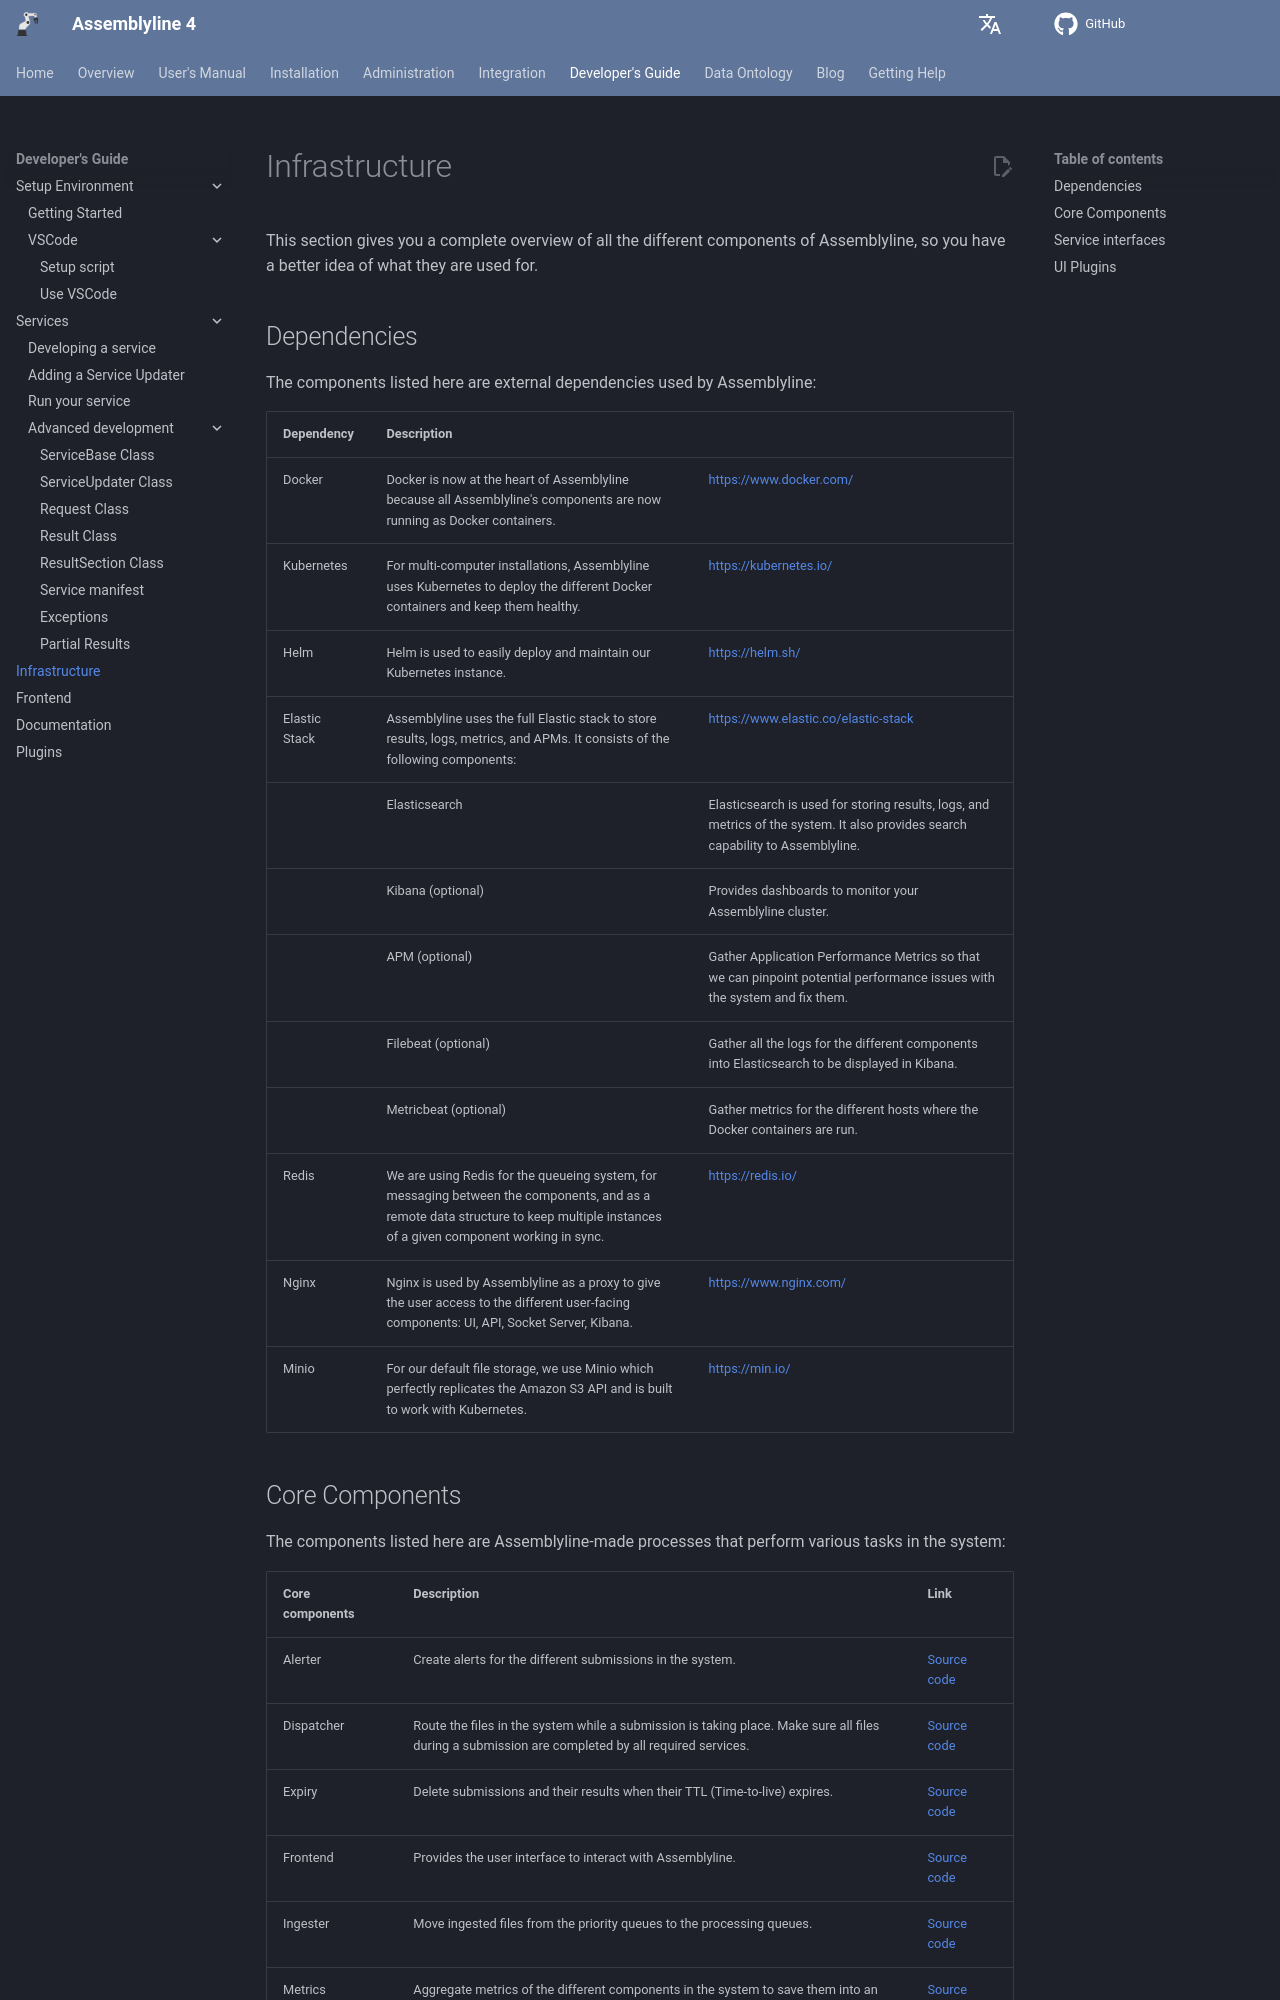

repository: CybercentreCanada/assemblyline4_docs · page: developer_manual/core/infrastructure/index.html · generator: mkdocs

# Infrastructure

This section gives you a complete overview of all the different components of Assemblyline, so you have a better idea of what they are used for.

## Dependencies

The components listed here are external dependencies used by Assemblyline:

| Dependency    | Description                                                                                                                                                                       |                                                                                                                                 |
| ------------- | --------------------------------------------------------------------------------------------------------------------------------------------------------------------------------- | ------------------------------------------------------------------------------------------------------------------------------- |
| Docker        | Docker is now at the heart of Assemblyline because all Assemblyline's components are now running as Docker containers.                                                            | [https://www.docker.com/](https://www.docker.com/)                                                                              |
| Kubernetes    | For multi-computer installations, Assemblyline uses Kubernetes to deploy the different Docker containers and keep them healthy.                                                   | [https://kubernetes.io/](https://kubernetes.io/)                                                                                |
| Helm          | Helm is used to easily deploy and maintain our Kubernetes instance.                                                                                                               | [https://helm.sh/](https://helm.sh/)                                                                                            |
| Elastic Stack | Assemblyline uses the full Elastic stack to store results, logs, metrics, and APMs. It consists of the following components:                                                      | [https://www.elastic.co/elastic-stack](https://www.elastic.co/elastic-stack)                                                    |
|               | Elasticsearch                                                                                                                                                                     | Elasticsearch is used for storing results, logs, and metrics of the system. It also provides search capability to Assemblyline. |
|               | Kibana (optional)                                                                                                                                                                 | Provides dashboards to monitor your Assemblyline cluster.                                                                       |
|               | APM (optional)                                                                                                                                                                    | Gather Application Performance Metrics so that we can pinpoint potential performance issues with the system and fix them.       |
|               | Filebeat (optional)                                                                                                                                                               | Gather all the logs for the different components into Elasticsearch to be displayed in Kibana.                                  |
|               | Metricbeat (optional)                                                                                                                                                             | Gather metrics for the different hosts where the Docker containers are run.                                                     |
| Redis         | We are using Redis for the queueing system, for messaging between the components, and as a remote data structure to keep multiple instances of a given component working in sync. | [https://redis.io/](https://redis.io/)                                                                                          |
| Nginx         | Nginx is used by Assemblyline as a proxy to give the user access to the different user-facing components: UI, API, Socket Server, Kibana.                                         | [https://www.nginx.com/](https://www.nginx.com/)                                                                                |
| Minio         | For our default file storage, we use Minio which perfectly replicates the Amazon S3 API and is built to work with Kubernetes.                                                     | [https://min.io/](https://min.io/)                                                                                              |
